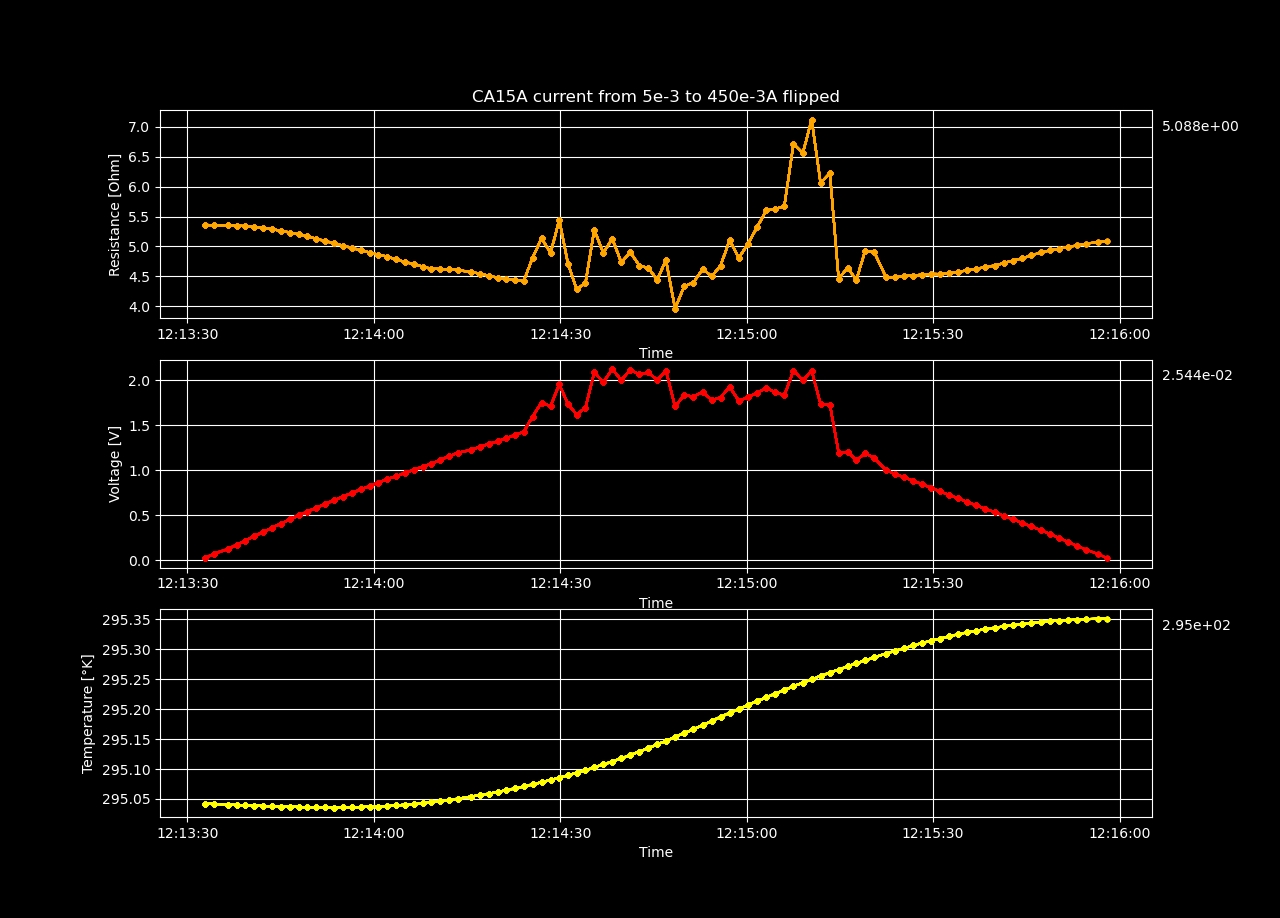

The file beside this chart, header and first rows:
Temperature [K], Voltage [V], Resistance [𝛀], Current Source [A], Electric Field [V/cm], Restivity [𝛀 cm], Current Density [A/cm2]
295, 0.0268, 5.359, 0.005, 0.5133, 15.63, 0.03285
295, 0.07544, 5.358, 0.01408, 1.445, 15.62, 0.0925
295, 0.124, 5.354, 0.02316, 2.376, 15.61, 0.1522
295, 0.1725, 5.349, 0.03224, 3.304, 15.6, 0.2118
295, 0.2207, 5.339, 0.04133, 4.227, 15.57, 0.2715
295, 0.2686, 5.328, 0.05041, 5.145, 15.54, 0.3311
295, 0.3159, 5.31, 0.05949, 6.052, 15.49, 0.3908
295, 0.3626, 5.288, 0.06857, 6.947, 15.42, 0.4504
295, 0.4087, 5.263, 0.07765, 7.829, 15.35, 0.5101
295, 0.4539, 5.233, 0.08673, 8.695, 15.26, 0.5698
295, 0.4984, 5.202, 0.09582, 9.548, 15.17, 0.6294
295, 0.5422, 5.169, 0.1049, 10.39, 15.07, 0.6891
295, 0.5845, 5.128, 0.114, 11.2, 14.96, 0.7487
295, 0.6265, 5.091, 0.1231, 12, 14.85, 0.8084
295, 0.6677, 5.053, 0.1321, 12.79, 14.74, 0.868
295, 0.708, 5.013, 0.1412, 13.56, 14.62, 0.9277
295, 0.7478, 4.975, 0.1503, 14.33, 14.51, 0.9874
295, 0.787, 4.938, 0.1594, 15.08, 14.4, 1.047
295, 0.8252, 4.898, 0.1685, 15.81, 14.28, 1.107
295, 0.8634, 4.863, 0.1776, 16.54, 14.18, 1.166
295, 0.9014, 4.83, 0.1866, 17.27, 14.08, 1.226
295, 0.9361, 4.783, 0.1957, 17.93, 13.95, 1.286
295, 0.9708, 4.74, 0.2048, 18.6, 13.82, 1.345
295, 1.006, 4.704, 0.2139, 19.27, 13.72, 1.405
295, 1.04, 4.664, 0.223, 19.92, 13.6, 1.465
295, 1.073, 4.625, 0.232, 20.56, 13.49, 1.524
295, 1.115, 4.625, 0.2411, 21.36, 13.49, 1.584
295, 1.155, 4.615, 0.2502, 22.12, 13.46, 1.644
295.1, 1.195, 4.607, 0.2593, 22.88, 13.44, 1.703
295.1, 1.226, 4.57, 0.2684, 23.5, 13.33, 1.763
295.1, 1.261, 4.547, 0.2774, 24.17, 13.26, 1.823
295.1, 1.292, 4.511, 0.2865, 24.76, 13.15, 1.882
295.1, 1.323, 4.476, 0.2956, 25.35, 13.05, 1.942
295.1, 1.357, 4.454, 0.3047, 26, 12.99, 2.002
295.1, 1.393, 4.44, 0.3138, 26.69, 12.95, 2.061
295.1, 1.429, 4.427, 0.3229, 27.38, 12.91, 2.121
295.1, 1.596, 4.81, 0.3319, 30.58, 14.03, 2.181
295.1, 1.752, 5.138, 0.341, 33.57, 14.98, 2.24
295.1, 1.712, 4.89, 0.3501, 32.8, 14.26, 2.3
295.1, 1.955, 5.443, 0.3592, 37.45, 15.87, 2.359
295.1, 1.733, 4.706, 0.3683, 33.2, 13.72, 2.419
295.1, 1.619, 4.29, 0.3773, 31.01, 12.51, 2.479
295.1, 1.694, 4.385, 0.3864, 32.46, 12.79, 2.538
295.1, 2.087, 5.276, 0.3955, 39.98, 15.39, 2.598
295.1, 1.978, 4.89, 0.4046, 37.9, 14.26, 2.658
295.1, 2.123, 5.133, 0.4137, 40.68, 14.97, 2.717
295.1, 2.002, 4.734, 0.4228, 38.34, 13.81, 2.777
295.1, 2.117, 4.902, 0.4318, 40.55, 14.29, 2.837
295.1, 2.064, 4.681, 0.4409, 39.54, 13.65, 2.896
295.1, 2.087, 4.638, 0.45, 39.99, 13.53, 2.956
295.1, 2.001, 4.447, 0.45, 38.33, 12.97, 2.956
295.1, 2.103, 4.77, 0.4409, 40.29, 13.91, 2.896
295.2, 1.711, 3.961, 0.4318, 32.77, 11.55, 2.837
295.2, 1.834, 4.337, 0.4228, 35.12, 12.65, 2.777
295.2, 1.818, 4.395, 0.4137, 34.83, 12.82, 2.717
295.2, 1.871, 4.625, 0.4046, 35.85, 13.49, 2.658
295.2, 1.78, 4.5, 0.3955, 34.1, 13.12, 2.598
295.2, 1.808, 4.678, 0.3864, 34.63, 13.64, 2.538
295.2, 1.925, 5.102, 0.3773, 36.88, 14.88, 2.479
295.2, 1.771, 4.81, 0.3683, 33.93, 14.03, 2.419
... 40 more rows
